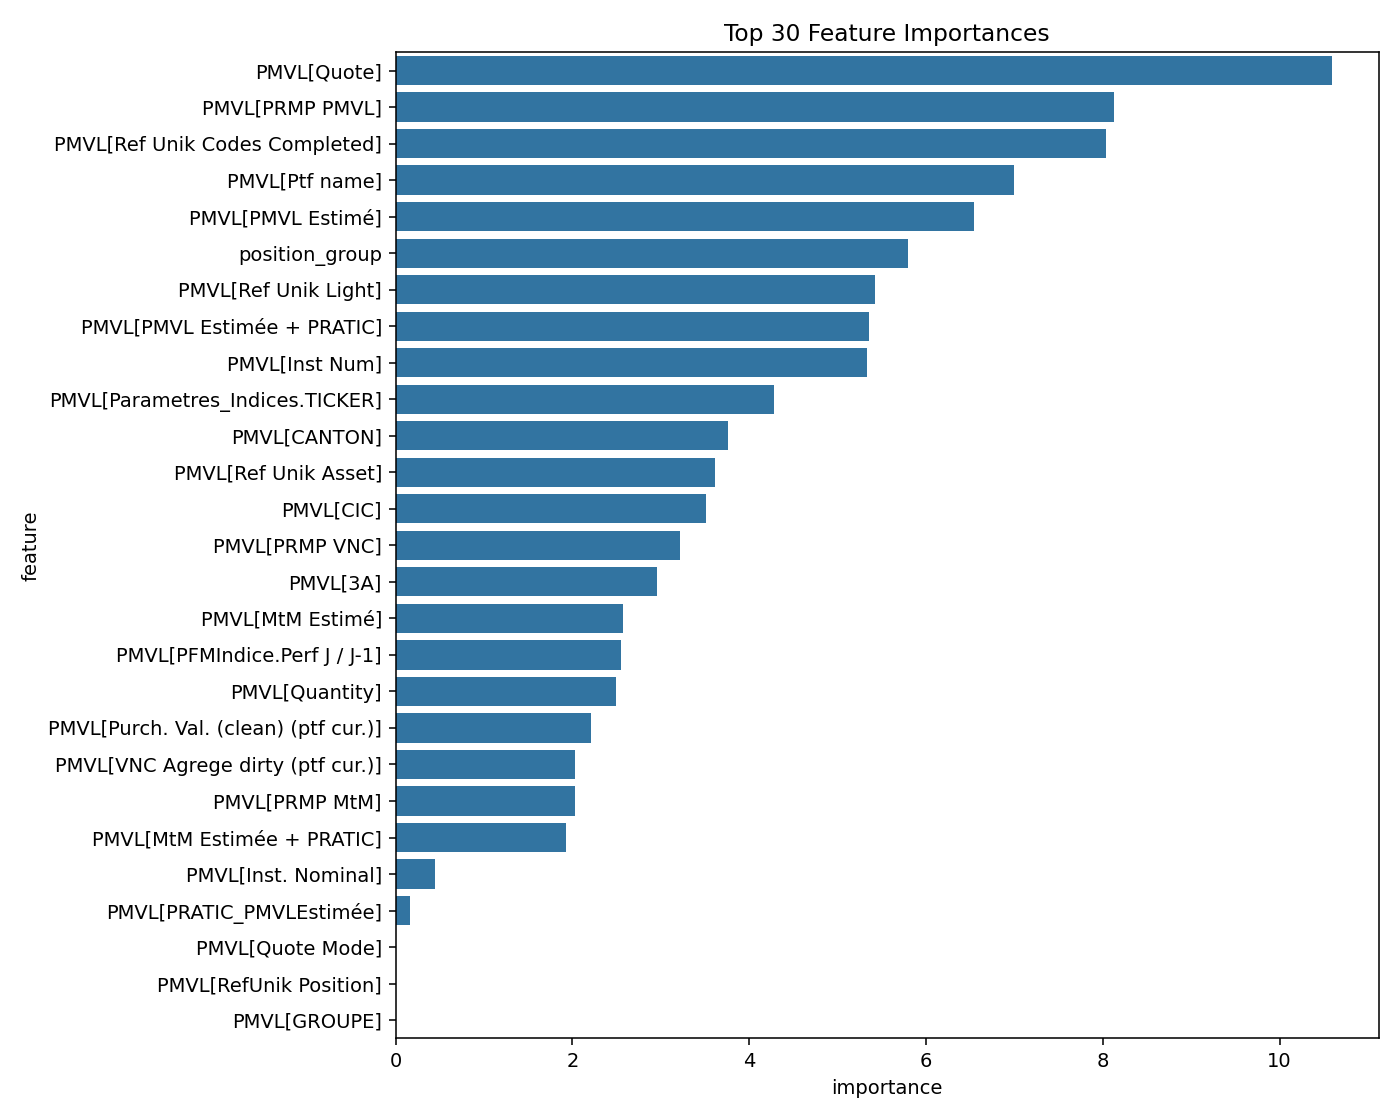

Data behind this chart, as committed beside it:
feature, importance
PMVL[Quote], 10.6
PMVL[PRMP PMVL], 8.131
PMVL[Ref Unik Codes Completed], 8.032
PMVL[Ptf name], 6.999
PMVL[PMVL Estimé], 6.548
position_group, 5.798
PMVL[Ref Unik Light], 5.428
PMVL[PMVL Estimée + PRATIC], 5.356
PMVL[Inst Num], 5.335
PMVL[Parametres_Indices.TICKER], 4.281
PMVL[CANTON], 3.764
PMVL[Ref Unik Asset], 3.615
PMVL[CIC], 3.513
PMVL[PRMP VNC], 3.213
PMVL[3A], 2.96
PMVL[MtM Estimé], 2.569
PMVL[PFMIndice.Perf J / J-1], 2.556
PMVL[Quantity], 2.491
PMVL[Purch. Val. (clean) (ptf cur.)], 2.214
PMVL[VNC Agrege dirty (ptf cur.)], 2.033
PMVL[PRMP MtM], 2.032
PMVL[MtM Estimée + PRATIC], 1.925
PMVL[Inst. Nominal], 0.4471
PMVL[PRATIC_PMVLEstimée], 0.1591
PMVL[Quote Mode], 0.004885
PMVL[RefUnik Position], 0.0007325
PMVL[GROUPE], 0.0
